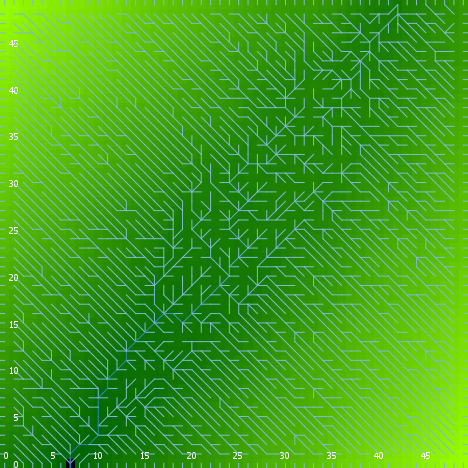

The data file committed next to this chart (first rows):
export-world data (NetLogo 6.0.4)
land.nlogo
01/13/2020 23:40:21:634 +0000
RANDOM STATE
0 0 -1727483681 141 0.12666364571563296 …
GLOBALS
min-pxcor, max-pxcor, min-pycor, max-pycor, perspective, subject, nextIndex, directed-links, ticks, algorithm-style, continentality, display-mode, do-fill-sinks, elevationdistribution, elevationnoise, elevationsmoothstep, featureanglerange, landoceanratio, maxdist, maxelevation, minelevation, numcontinents, numoceans, numranges
0, 49, 0, 49, 0, nobody, 2600, "UNDIRECTED", -1, "C#", 380.6, "terrain", true, [2.672752300145264 1.5281029729052376 1.…, 0.6274, 1, 29.77, 0.9996, 34.65, 5.302, -0.001986, 8, 2, 0
TURTLES
who, color, heading, xcor, ycor, shape, label, label-color, breed, hidden?, size, pen-size, pen-mode, points
0, 125, 112, 31, 41, "default", "", 9.9, {breed flowholders}, true, 1, 1, "up", 
1, 5, 266, 16, 16, "default", "", 9.9, {breed flowholders}, true, 1, 1, "up", 
2, 75, 198, 28, 28, "default", "", 9.9, {breed flowholders}, true, 1, 1, "up", 
3, 65, 115, 48, 37, "default", "", 9.9, {breed flowholders}, true, 1, 1, "up", 
4, 135, 287, 44, 44, "default", "", 9.9, {breed flowholders}, true, 1, 1, "up", 
5, 97, 90, 49, 43, "line half", "", 9.9, {breed flowholders}, false, 1, 1, "up", 
6, 97, 270, 0, 18, "line half", "", 9.9, {breed flowholders}, false, 1, 1, "up", 
7, 105, 137, 2, 19, "default", "", 9.9, {breed flowholders}, true, 1, 1, "up", 
8, 5, 70, 39, 46, "default", "", 9.9, {breed flowholders}, true, 1, 1, "up", 
9, 105, 136, 43, 21, "default", "", 9.9, {breed flowholders}, true, 1, 1, "up", 
10, 115, 226, 37, 34, "default", "", 9.9, {breed flowholders}, true, 1, 1, "up", 
11, 25, 252, 27, 23, "default", "", 9.9, {breed flowholders}, true, 1, 1, "up", 
12, 35, 62, 25, 41, "default", "", 9.9, {breed flowholders}, true, 1, 1, "up", 
13, 105, 174, 13, 7, "default", "", 9.9, {breed flowholders}, true, 1, 1, "up", 
14, 15, 8, 31, 11, "default", "", 9.9, {breed flowholders}, true, 1, 1, "up", 
15, 35, 133, 18, 1, "default", "", 9.9, {breed flowholders}, true, 1, 1, "up", 
16, 75, 114, 11, 29, "default", "", 9.9, {breed flowholders}, true, 1, 1, "up", 
17, 15, 158, 23, 19, "default", "", 9.9, {breed flowholders}, true, 1, 1, "up", 
18, 135, 318, 8, 9, "default", "", 9.9, {breed flowholders}, true, 1, 1, "up", 
19, 55, 191, 19, 16, "default", "", 9.9, {breed flowholders}, true, 1, 1, "up", 
20, 55, 131, 1, 18, "default", "", 9.9, {breed flowholders}, true, 1, 1, "up", 
21, 95, 154, 47, 45, "default", "", 9.9, {breed flowholders}, true, 1, 1, "up", 
22, 135, 94, 11, 5, "default", "", 9.9, {breed flowholders}, true, 1, 1, "up", 
23, 97, 90, 49, 44, "line half", "", 9.9, {breed flowholders}, false, 1, 1, "up", 
24, 55, 351, 48, 16, "default", "", 9.9, {breed flowholders}, true, 1, 1, "up", 
25, 15, 186, 13, 9, "default", "", 9.9, {breed flowholders}, true, 1, 1, "up", 
26, 105, 13, 41, 30, "default", "", 9.9, {breed flowholders}, true, 1, 1, "up", 
27, 125, 35, 24, 45, "default", "", 9.9, {breed flowholders}, true, 1, 1, "up", 
28, 15, 206, 37, 4, "default", "", 9.9, {breed flowholders}, true, 1, 1, "up", 
29, 97, 0, 37, 49, "line half", "", 9.9, {breed flowholders}, false, 1, 1, "up", 
30, 95, 18, 7, 29, "default", "", 9.9, {breed flowholders}, true, 1, 1, "up", 
31, 85, 21, 37, 48, "default", "", 9.9, {breed flowholders}, true, 1, 1, "up", 
32, 75, 62, 16, 47, "default", "", 9.9, {breed flowholders}, true, 1, 1, "up", 
33, 85, 70, 30, 43, "default", "", 9.9, {breed flowholders}, true, 1, 1, "up", 
34, 55, 166, 32, 16, "default", "", 9.9, {breed flowholders}, true, 1, 1, "up", 
35, 35, 359, 34, 17, "default", "", 9.9, {breed flowholders}, true, 1, 1, "up", 
36, 15, 179, 13, 38, "default", "", 9.9, {breed flowholders}, true, 1, 1, "up", 
37, 55, 192, 24, 7, "default", "", 9.9, {breed flowholders}, true, 1, 1, "up", 
38, 95, 103, 20, 7, "default", "", 9.9, {breed flowholders}, true, 1, 1, "up", 
39, 65, 136, 37, 23, "default", "", 9.9, {breed flowholders}, true, 1, 1, "up", 
40, 35, 309, 35, 13, "default", "", 9.9, {breed flowholders}, true, 1, 1, "up", 
41, 15, 129, 27, 34, "default", "", 9.9, {breed flowholders}, true, 1, 1, "up", 
42, 35, 211, 48, 7, "default", "", 9.9, {breed flowholders}, true, 1, 1, "up", 
43, 25, 270, 48, 24, "default", "", 9.9, {breed flowholders}, true, 1, 1, "up", 
44, 105, 318, 28, 2, "default", "", 9.9, {breed flowholders}, true, 1, 1, "up", 
45, 25, 47, 33, 43, "default", "", 9.9, {breed flowholders}, true, 1, 1, "up", 
46, 125, 238, 39, 1, "default", "", 9.9, {breed flowholders}, true, 1, 1, "up", 
47, 5, 337, 38, 10, "default", "", 9.9, {breed flowholders}, true, 1, 1, "up", 
48, 75, 222, 38, 36, "default", "", 9.9, {breed flowholders}, true, 1, 1, "up", 
49, 25, 350, 46, 43, "default", "", 9.9, {breed flowholders}, true, 1, 1, "up", 
50, 115, 357, 21, 27, "default", "", 9.9, {breed flowholders}, true, 1, 1, "up", 
... 7,541 more rows
